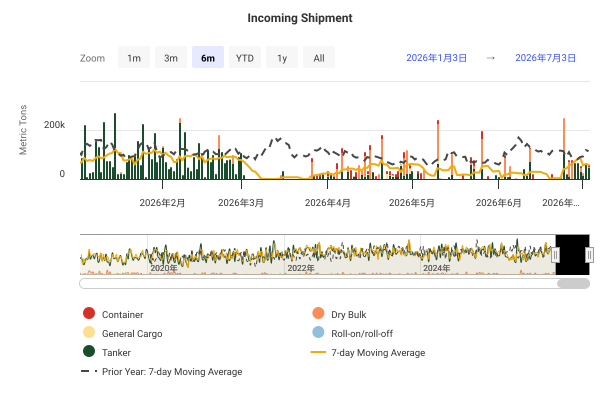

Data behind this chart, as committed beside it:
DateTime, Container, Dry Bulk, General Cargo, Roll-on/roll-off, Tanker, 7-day Moving Average, Prior Year: 7-day Moving Average
2019-01-01 00:00:00, 0, 0, 0, 0, 22795, , 
2019-01-02 00:00:00, 0, 0, 0, 0, 179163, , 
2019-01-03 00:00:00, 0, 0, 0, 0, 15490, , 
2019-01-04 00:00:00, 0, 53542, 0, 0, 134014, , 
2019-01-05 00:00:00, 0, 0, 0, 0, 42058, , 
2019-01-06 00:00:00, 0, 0, 0, 0, 65654, , 
2019-01-07 00:00:00, 0, 0, 0, 0, 256882, 109943, 
2019-01-08 00:00:00, 0, 0, 0, 0, 15722, 108932, 
2019-01-09 00:00:00, 0, 0, 0, 0, 74907, 94038, 
2019-01-10 00:00:00, 0, 8806, 0, 0, 52584, 100596, 
2019-01-11 00:00:00, 0, 0, 0, 0, 50552, 81024, 
2019-01-12 00:00:00, 0, 2694, 0, 0, 81605, 87058, 
2019-01-13 00:00:00, 0, 0, 0, 0, 38957, 83244, 
2019-01-14 00:00:00, 0, 21006, 0, 0, 15050, 51698, 
2019-01-15 00:00:00, 0, 0, 1088, 0, 620, 49696, 
2019-01-16 00:00:00, 0, 4979, 0, 0, 19786, 42533, 
2019-01-17 00:00:00, 0, 0, 0, 0, 68680, 43574, 
2019-01-18 00:00:00, 0, 0, 0, 0, 23235, 39672, 
2019-01-19 00:00:00, 0, 0, 0, 0, 136558, 47137, 
2019-01-20 00:00:00, 0, 0, 0, 0, 176201, 66744, 
2019-01-21 00:00:00, 0, 22072, 0, 0, 82123, 76478, 
2019-01-22 00:00:00, 0, 0, 1088, 0, 65518, 85749, 
2019-01-23 00:00:00, 0, 0, 0, 0, 25887, 85909, 
2019-01-24 00:00:00, 0, 1383, 0, 0, 7745, 77402, 
2019-01-25 00:00:00, 0, 0, 0, 0, 43419, 80285, 
2019-01-26 00:00:00, 0, 0, 0, 0, 60499, 69419, 
2019-01-27 00:00:00, 0, 4979, 1088, 0, 46470, 51753, 
2019-01-28 00:00:00, 0, 0, 0, 0, 108695, 52396, 
2019-01-29 00:00:00, 0, 0, 0, 0, 20165, 45762, 
2019-01-30 00:00:00, 0, 0, 0, 0, 117344, 58827, 
2019-01-31 00:00:00, 0, 0, 0, 0, 0, 57523, 
2019-02-01 00:00:00, 0, 0, 0, 0, 144944, 72026, 
2019-02-02 00:00:00, 0, 43995, 0, 0, 15490, 71882, 
2019-02-03 00:00:00, 0, 0, 0, 0, 39545, 70025, 
2019-02-04 00:00:00, 0, 0, 235, 0, 46564, 61183, 
2019-02-05 00:00:00, 0, 0, 0, 0, 30980, 62728, 
2019-02-06 00:00:00, 0, 0, 0, 0, 65422, 55311, 
2019-02-07 00:00:00, 0, 9959, 0, 0, 240815, 91136, 
2019-02-08 00:00:00, 0, 0, 0, 0, 92397, 83629, 
2019-02-09 00:00:00, 0, 0, 0, 0, 30980, 79557, 
2019-02-10 00:00:00, 0, 0, 0, 0, 38725, 79440, 
2019-02-11 00:00:00, 0, 0, 0, 0, 182600, 98840, 
2019-02-12 00:00:00, 0, 0, 0, 0, 7745, 95521, 
2019-02-13 00:00:00, 0, 0, 0, 0, 31503, 90675, 
2019-02-14 00:00:00, 0, 0, 0, 0, 36129, 60011, 
2019-02-15 00:00:00, 0, 36363, 0, 0, 75406, 62779, 
2019-02-16 00:00:00, 0, 0, 0, 0, 68219, 68099, 
2019-02-17 00:00:00, 0, 0, 0, 0, 107774, 77963, 
2019-02-18 00:00:00, 0, 48872, 0, 0, 15490, 61072, 
2019-02-19 00:00:00, 0, 0, 1088, 0, 291832, 101811, 
2019-02-20 00:00:00, 0, 60173, 0, 0, 194914, 133752, 
2019-02-21 00:00:00, 0, 0, 0, 0, 124187, 146331, 
2019-02-22 00:00:00, 0, 0, 0, 0, 30540, 134727, 
2019-02-23 00:00:00, 0, 23777, 0, 0, 69109, 138251, 
2019-02-24 00:00:00, 0, 4979, 0, 0, 31212, 128025, 
2019-02-25 00:00:00, 0, 0, 0, 0, 42187, 124857, 
2019-02-26 00:00:00, 0, 0, 0, 0, 74804, 93698, 
2019-02-27 00:00:00, 0, 58705, 0, 0, 147046, 86650, 
2019-02-28 00:00:00, 0, 0, 0, 0, 37028, 74198, 
2019-03-01 00:00:00, 0, 0, 0, 0, 121934, 87255, 
... 2,681 more rows
